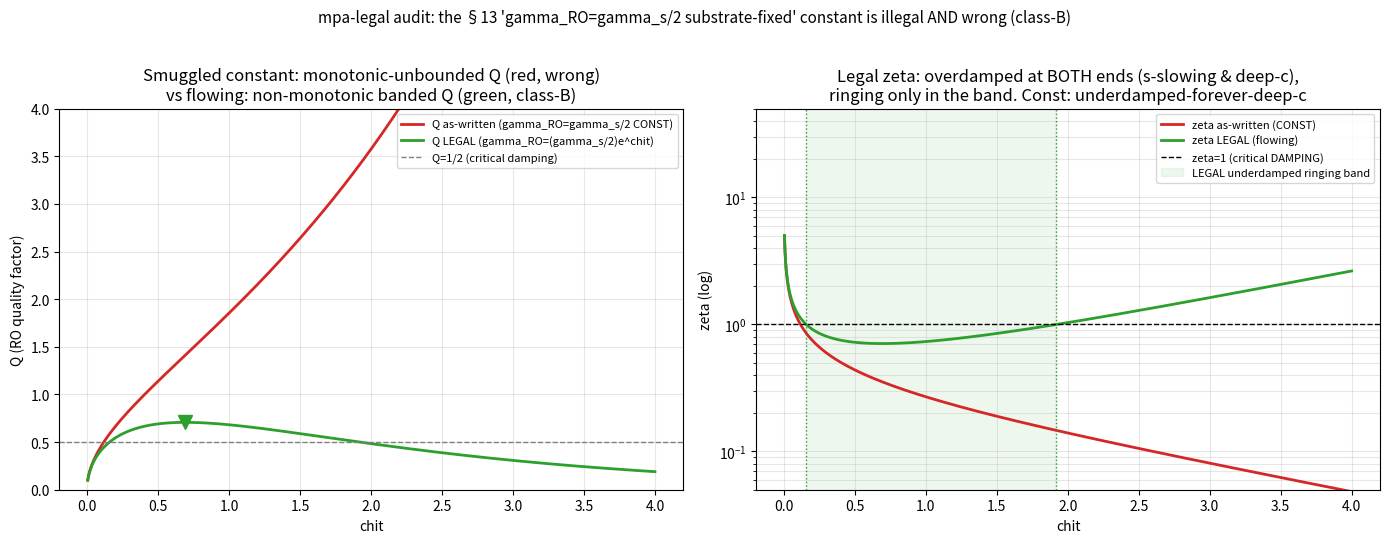

Here is the Python script that generated this plot:
"""mpa-LEGAL audit: the smuggled constant in cdv1 receipts §13.

Receipts §13 states (verbatim): "gamma_RO = gamma_s/2 ... substrate-FIXED, while
omega_RO tracks the chit." That is a damping RATE declared constant -- it does not
flow with the operating point. Two tests:

(1) CHARACTER LEGALITY. Character is NESS-against-a-bath; everything dissipates /
    is maintained / flows. An inert constant (operating-point-independent) is
    foreign (the char-zero is a square wave, not a constant; the literal 'constant'
    substrate sits below the floor). A frozen damping rate fails this.

(2) LASER FIDELITY (the physics §13 cites). Derive gamma_RO from the class-B rate
    equations directly:
        n_dot = (G N - kappa) n ,   N_dot = P - gamma_par N - G N n .
    Linearize at steady state (G N* = kappa, stimulated rate G n* = gamma_par(r-1),
    r = pump ratio = G0/L = e^chit):
        J = [[0, G n*], [-kappa, -(gamma_par + G n*)]]
        gamma_RO = (gamma_par + G n*)/2 = (gamma_par/2) * r = (gamma_s/2) e^chit
        omega_RO^2 = det(J) - gamma_RO^2 ;  det(J) = kappa * G n* = kappa gamma_par (r-1)
    So the LEGAL damping rate carries the pump-ratio factor r = e^chit -- it FLOWS
    with the operating point. cdv1 dropped that factor and froze it at the r=1
    (threshold) value gamma_s/2.

Consequence checked here: cdv1-as-written gives Q monotically increasing in chit
(unbounded 'many cycles deep in c'); the LEGAL form gives a NON-MONOTONIC Q that
peaks at intermediate chit and ->0 at BOTH the s-threshold and deep-c -- i.e. the
relaxation-oscillation ringing lives in a BAND, overdamped at both ends, which is
the standard class-B laser result. The constant is both illegal AND wrong.

Run: python H:/mpa-central/library/ro_damping_audit.py
"""
from __future__ import annotations
import sys
sys.stdout.reconfigure(encoding="utf-8")
from pathlib import Path
import numpy as np
import matplotlib
matplotlib.use("Agg")
import matplotlib.pyplot as plt

OUT = Path("H:/mpa-central/library/output/diagnostics")
OUT.mkdir(parents=True, exist_ok=True)
GAMMA_S, L = 1.0, 1.0   # canonical scale (shape is what matters)


def observables(chit):
    e = np.exp(chit) - 1.0
    omega = np.sqrt(np.maximum(2.0 * GAMMA_S * L * e, 0.0))     # same for both readings
    g_const = GAMMA_S / 2.0                                     # cdv1 as-written (frozen)
    g_legal = (GAMMA_S / 2.0) * np.exp(chit)                    # class-B: gamma_RO ∝ pump ratio r
    return omega, g_const, g_legal


def zeta_Q(omega, g):
    zeta = np.where(omega > 1e-9, g / np.maximum(omega, 1e-9), np.inf)
    Q = np.where(omega > 1e-9, omega / (2.0 * g), 0.0)
    return zeta, Q


def main():
    chit = np.linspace(0.005, 4.0, 1000)
    omega, gc, gl = observables(chit)
    zc, Qc = zeta_Q(omega, gc)
    zl, Ql = zeta_Q(omega, gl)

    # critical-damping points (zeta=1) for the legal form: (gamma_s/2)e^chit = omega
    # -> (1/4)e^{2chit} = 2(e^chit-1) -> x^2 - 8x + 8 = 0, x=e^chit (for gamma_s=L=1)
    xs = np.roots([1, -8, 8])
    crit_legal = sorted(np.log(x) for x in xs if x > 1)
    crit_const = np.log(1.0 + (GAMMA_S / (8.0 * L)))            # single zeta=1 point as-written
    chit_peakQ = chit[np.argmax(Ql)]

    print("mpa-LEGAL audit of receipts §13  (gamma_s = L = 1)\n")
    print(f"{'chit':>6} | {'omega_RO':>9} | {'gamma_RO const':>14} {'Q const':>8} {'zeta const':>10} |"
          f" {'gamma_RO legal':>14} {'Q legal':>8} {'zeta legal':>10}")
    for c in [0.02, 0.12, 0.50, 1.0, 1.92, 3.0]:
        w, g0, g1 = observables(c)
        z0, q0 = zeta_Q(w, g0); z1, q1 = zeta_Q(w, g1)
        print(f"{c:>6.2f} | {w:>9.4f} | {g0:>14.3f} {q0:>8.3f} {z0:>10.3f} |"
              f" {g1:>14.3f} {q1:>8.3f} {z1:>10.3f}")

    print("\n================ mpa-LEGAL VERDICT ================")
    print("(1) ILLEGAL: receipts §13 freezes gamma_RO = gamma_s/2 'substrate-fixed' -- an inert")
    print("    damping rate that does not flow with the operating point. Foreign to character.")
    print("(2) WRONG PHYSICS: the class-B rate equations §13 cites give gamma_RO = (gamma_s/2) e^chit")
    print(f"    (pump-ratio factor r=e^chit). The frozen form dropped it.")
    print(f"AS-WRITTEN (constant): one critical-damping point chit*={crit_const:.3f}, then UNDERDAMPED")
    print(f"    forever -- Q grows without bound deep in c ('many cycles of headroom'). Unphysical.")
    print(f"LEGAL (flowing): TWO critical-damping points chit = [{crit_legal[0]:.3f}, {crit_legal[1]:.3f}];")
    print(f"    underdamped RINGING only in that BAND (peak Q at chit={chit_peakQ:.3f}); OVERDAMPED at")
    print(f"    BOTH ends -- s-threshold (critical SLOWING) and deep-c (RO damps out). Standard class-B.")
    print("CASCADE: cdv1 §Stability 'deep c -> many cycles (high Q)' and §17 active-probe S/N=Q both")
    print("    inherit the monotonic artifact. Legal Q is non-monotonic -> those readings need revisit.")
    print("FIX (character-legal + laser-faithful): gamma_RO = (gamma_s/2) e^chit (= (gamma_s/2) G0/L),")
    print("    which FLOWS with chit. No constant. Recompute Q, zeta, §Stability damping table, §17.")

    fig, ax = plt.subplots(1, 2, figsize=(14, 5.5))
    ax[0].plot(chit, Qc, color="tab:red", lw=2, label="Q as-written (gamma_RO=gamma_s/2 CONST)")
    ax[0].plot(chit, Ql, color="tab:green", lw=2, label="Q LEGAL (gamma_RO=(gamma_s/2)e^chit)")
    ax[0].axhline(0.5, color="gray", ls="--", lw=1, label="Q=1/2 (critical damping)")
    ax[0].plot(chit_peakQ, Ql.max(), "v", color="tab:green", ms=10)
    ax[0].set_xlabel("chit"); ax[0].set_ylabel("Q (RO quality factor)")
    ax[0].set_title("Smuggled constant: monotonic-unbounded Q (red, wrong)\nvs flowing: non-monotonic banded Q (green, class-B)")
    ax[0].set_ylim(0, 4); ax[0].legend(fontsize=8); ax[0].grid(alpha=0.3)

    ax[1].semilogy(chit, np.clip(zc, 1e-2, 1e3), color="tab:red", lw=2, label="zeta as-written (CONST)")
    ax[1].semilogy(chit, np.clip(zl, 1e-2, 1e3), color="tab:green", lw=2, label="zeta LEGAL (flowing)")
    ax[1].axhline(1.0, color="k", ls="--", lw=1, label="zeta=1 (critical DAMPING)")
    for cc in crit_legal:
        ax[1].axvline(cc, color="tab:green", ls=":", lw=1)
    ax[1].axvspan(crit_legal[0], crit_legal[1], color="tab:green", alpha=0.08, label="LEGAL underdamped ringing band")
    ax[1].set_xlabel("chit"); ax[1].set_ylabel("zeta (log)")
    ax[1].set_title("Legal zeta: overdamped at BOTH ends (s-slowing & deep-c),\nringing only in the band. Const: underdamped-forever-deep-c")
    ax[1].set_ylim(0.05, 50); ax[1].legend(fontsize=8); ax[1].grid(alpha=0.3, which="both")
    fig.suptitle("mpa-legal audit: the §13 'gamma_RO=gamma_s/2 substrate-fixed' constant is illegal AND wrong (class-B)",
                 fontsize=11)
    fig.tight_layout(rect=[0, 0, 1, 0.96])
    png = OUT / "ro_damping_audit.png"
    fig.savefig(png, dpi=130)
    print(f"\nwrote {png}")


if __name__ == "__main__":
    main()
